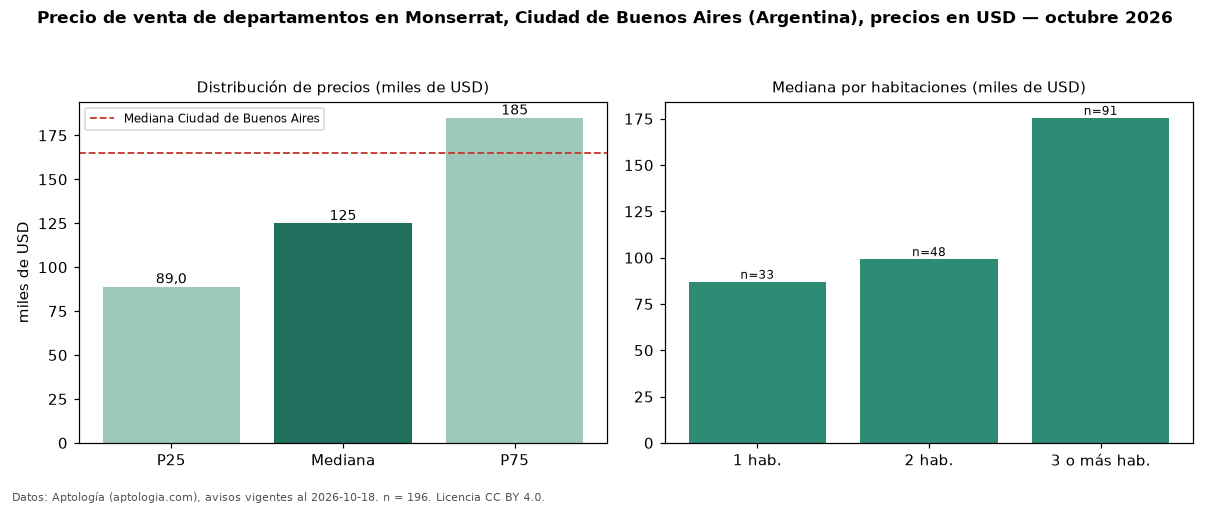

Data behind this chart, as committed beside it:
seccion, metrica, valor, moneda, n
precio, p25, 89000, USD, 196
precio, mediana, 125000, USD, 196
precio, p75, 185000, USD, 196
precio, minimo, 45000, USD, 196
precio, maximo, 890000, USD, 196
m2, mediana_precio_m2, 1625, USD, 192
m2, area_mediana_m2, 71.5, m2, 192
banos, mediana_banos, 1.0, , 
habitaciones, 1, 87000, USD, 33
habitaciones, 2, 99250, USD, 48
habitaciones, 3+, 175500, USD, 91
ciudad, mediana_ciudad_referencia, 165000, USD, 
ciudad, mediana_m2_ciudad, 2558, USD, 
fuente, fecha_datos, 2026-10-18, , 
fuente, atribucion, https://www.aptologia.com/ar, , 
fuente, licencia, CC BY 4.0, , 
